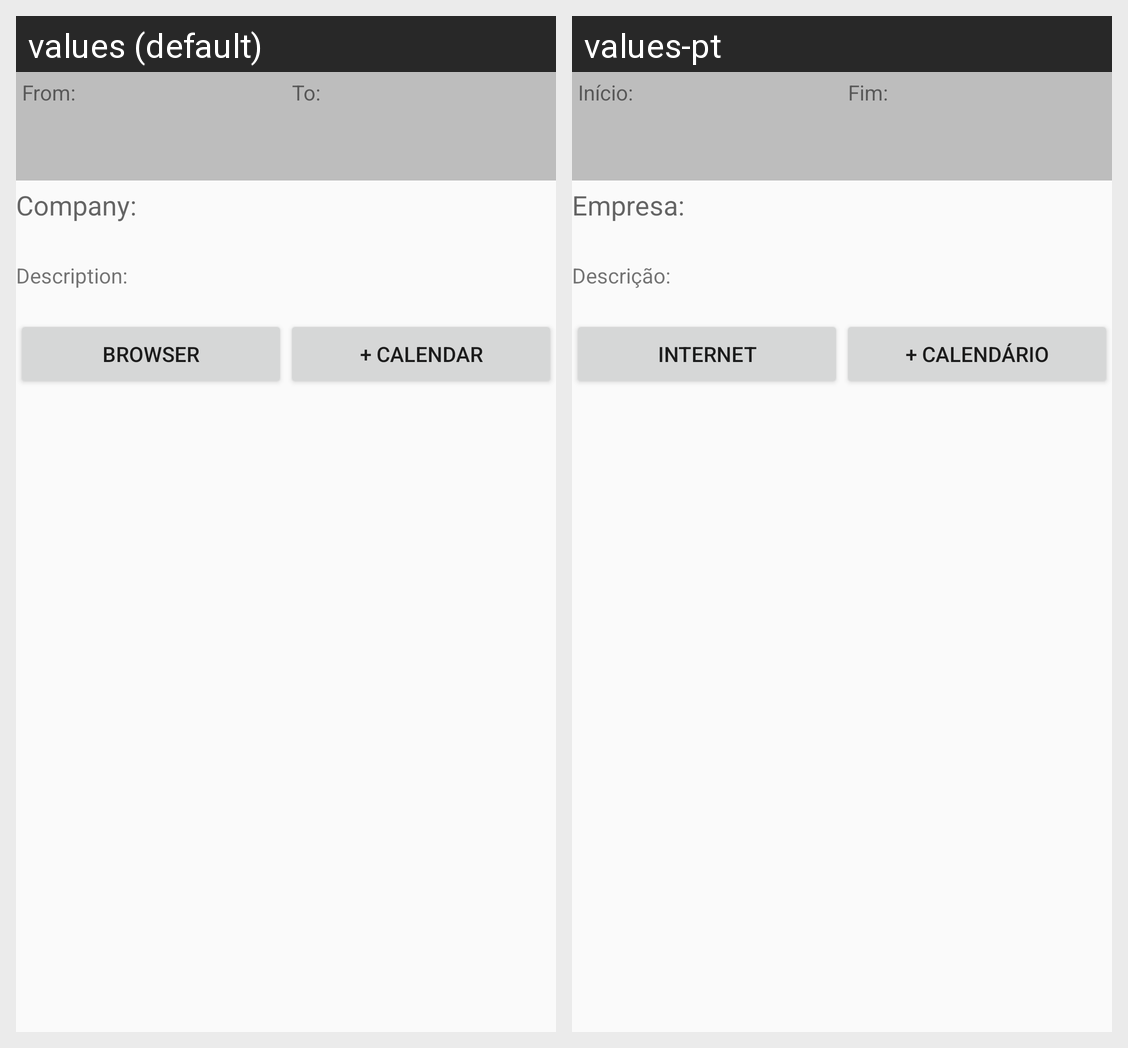

The Android screen above is rendered under two locales of the same app. Produce the string resources it draws, with the default and per-locale values.
Android screen res/layout/activity_strike_details_ori.xml rendered under 2 locales, left to right: values (default), values-pt. Device: Nexus 5 (rendered at 1080×1920; each locale shown at half size, 540×960, under a caption strip naming it); theme AppTheme.
Strings drawn on this screen, with the default value and each locale's value (text and hints the layout hard-codes, and strings that could not be matched under every locale, appear in the picture but are not listed):

asd_tvw_from_lbl
  values: From:
  values-pt: Início:

asd_tvw_to_lbl
  values: To:
  values-pt: Fim:

asd_tvw_company_lbl
  values: Company:
  values-pt: Empresa:

asd_tvw_description_lbl
  values: Description:
  values-pt: Descrição:

asd_btn_browser
  values: Browser
  values-pt: Internet

asd_btn_calendar
  values: + Calendar
  values-pt: + Calendário
